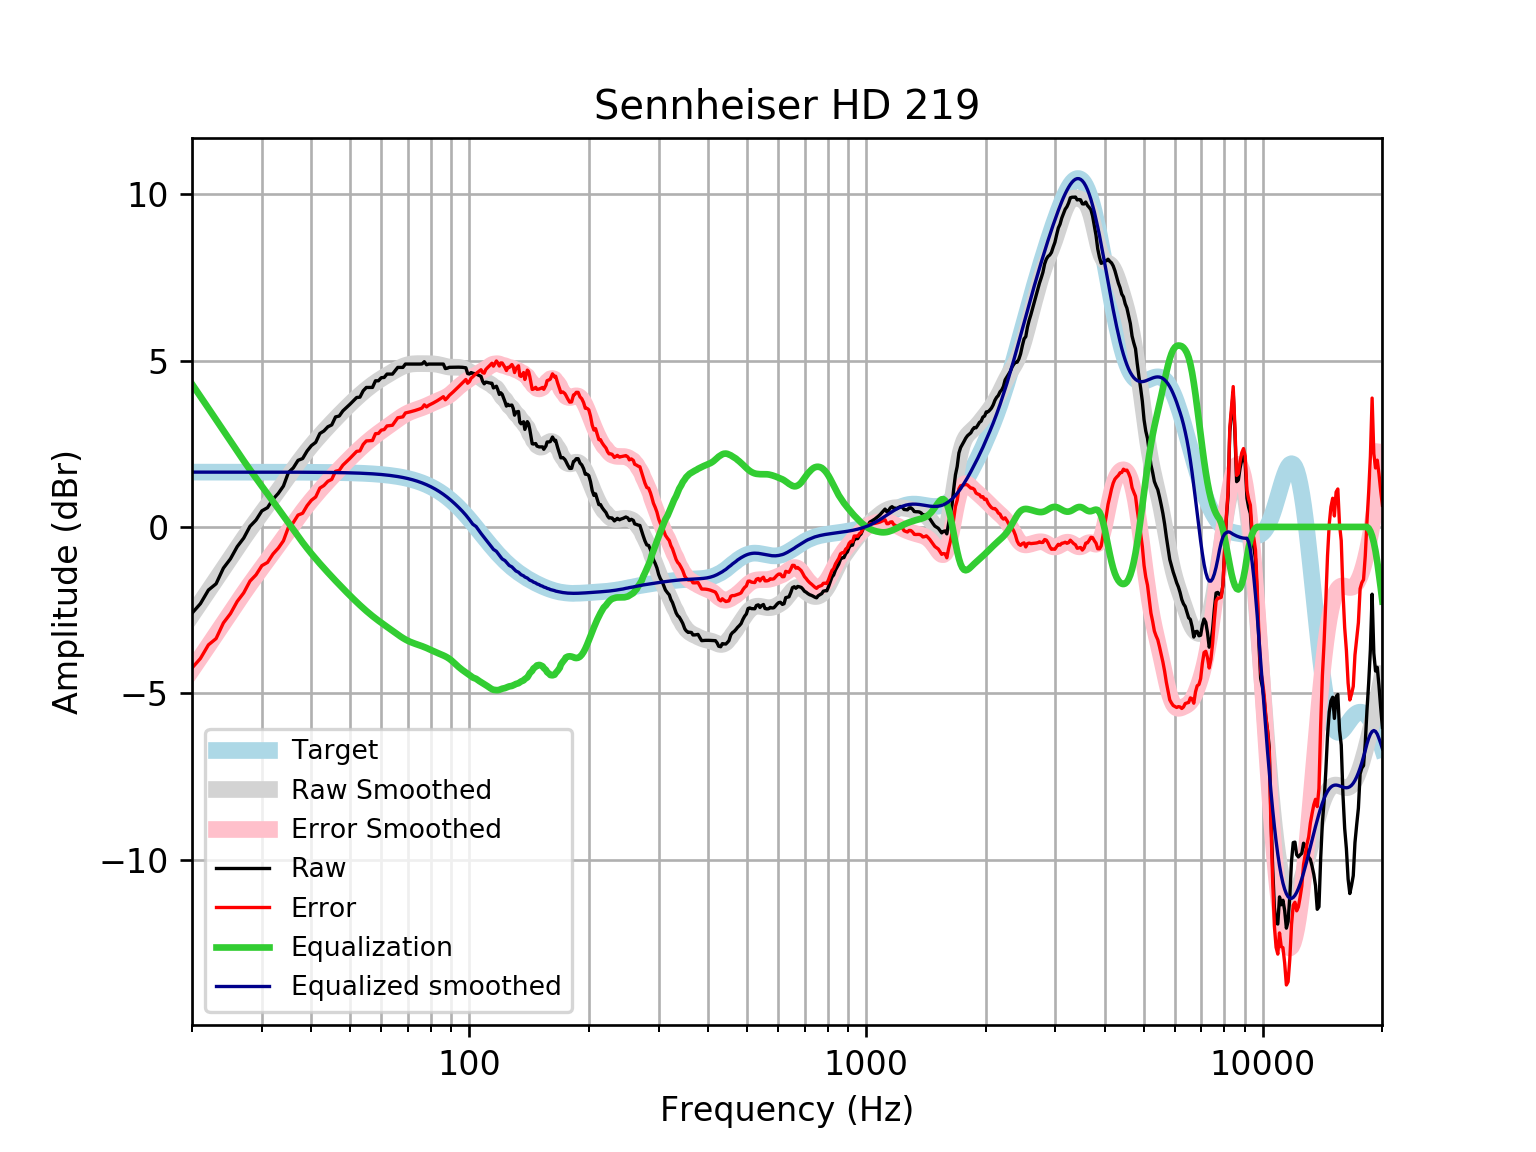

The file beside this chart, header and first rows:
frequency, raw, error, smoothed, error_smoothed, equalization, equalized_raw, equalized_smoothed, target
20, -2.594, -4.242, -2.648, -4.295, 4.295, 1.701, 1.648, 1.648
21, -2.308, -3.956, -2.276, -3.924, 3.924, 1.616, 1.648, 1.648
22, -1.898, -3.546, -1.919, -3.566, 3.566, 1.668, 1.648, 1.648
23, -1.71, -3.357, -1.575, -3.223, 3.223, 1.513, 1.648, 1.648
24, -1.238, -2.886, -1.246, -2.893, 2.893, 1.655, 1.648, 1.648
25, -0.9598, -2.607, -0.9293, -2.577, 2.577, 1.617, 1.648, 1.648
26, -0.5927, -2.24, -0.6277, -2.275, 2.275, 1.683, 1.648, 1.648
27, -0.3353, -1.983, -0.3417, -1.989, 1.989, 1.654, 1.648, 1.648
28, 0.01722, -1.63, -0.07185, -1.719, 1.719, 1.736, 1.647, 1.647
29, 0.2067, -1.441, 0.1826, -1.465, 1.465, 1.671, 1.647, 1.647
30, 0.4826, -1.165, 0.4237, -1.223, 1.223, 1.706, 1.647, 1.647
31, 0.5797, -1.067, 0.6548, -0.9922, 0.9922, 1.572, 1.647, 1.647
32, 0.8329, -0.8138, 0.879, -0.7678, 0.7678, 1.601, 1.647, 1.647
33, 1.009, -0.6377, 1.099, -0.548, 0.548, 1.557, 1.647, 1.647
34, 1.23, -0.4161, 1.314, -0.332, 0.332, 1.562, 1.646, 1.646
35, 1.637, -0.008913, 1.525, -0.1204, 0.1204, 1.757, 1.646, 1.646
36, 1.776, 0.1304, 1.73, 0.08483, -0.08483, 1.691, 1.645, 1.645
37, 2.001, 0.3563, 1.926, 0.2814, -0.2814, 1.72, 1.645, 1.645
38, 2.055, 0.4108, 2.112, 0.4674, -0.4674, 1.588, 1.644, 1.644
39, 2.282, 0.6383, 2.286, 0.6419, -0.6419, 1.64, 1.644, 1.644
40, 2.446, 0.8032, 2.448, 0.8051, -0.8051, 1.641, 1.643, 1.643
41, 2.544, 0.9016, 2.6, 0.9581, -0.9581, 1.586, 1.642, 1.642
42, 2.809, 1.168, 2.743, 1.102, -1.102, 1.707, 1.641, 1.641
43, 2.885, 1.246, 2.879, 1.239, -1.239, 1.646, 1.64, 1.64
44, 3.011, 1.373, 3.009, 1.37, -1.37, 1.641, 1.639, 1.639
45, 3.067, 1.43, 3.133, 1.496, -1.496, 1.571, 1.637, 1.637
46, 3.308, 1.672, 3.253, 1.617, -1.617, 1.69, 1.635, 1.635
47, 3.334, 1.701, 3.368, 1.734, -1.734, 1.6, 1.634, 1.633
48, 3.489, 1.858, 3.479, 1.848, -1.848, 1.641, 1.631, 1.631
49, 3.589, 1.961, 3.586, 1.957, -1.957, 1.633, 1.629, 1.629
50, 3.686, 2.06, 3.688, 2.062, -2.062, 1.624, 1.626, 1.626
51, 3.791, 2.167, 3.786, 2.163, -2.163, 1.628, 1.623, 1.623
52, 3.891, 2.271, 3.88, 2.26, -2.26, 1.631, 1.62, 1.62
53, 3.902, 2.286, 3.969, 2.353, -2.353, 1.549, 1.616, 1.616
54, 4.092, 2.481, 4.054, 2.442, -2.442, 1.651, 1.612, 1.612
55, 4.193, 2.586, 4.133, 2.526, -2.526, 1.667, 1.607, 1.607
56, 4.193, 2.591, 4.208, 2.605, -2.605, 1.587, 1.602, 1.602
57, 4.195, 2.598, 4.277, 2.681, -2.681, 1.514, 1.596, 1.596
58, 4.394, 2.804, 4.342, 2.751, -2.751, 1.643, 1.59, 1.59
59, 4.394, 2.811, 4.402, 2.818, -2.818, 1.576, 1.583, 1.583
60, 4.487, 2.911, 4.458, 2.882, -2.882, 1.605, 1.576, 1.576
61, 4.495, 2.927, 4.512, 2.944, -2.944, 1.551, 1.568, 1.568
62, 4.595, 3.036, 4.563, 3.004, -3.004, 1.591, 1.559, 1.559
63, 4.595, 3.046, 4.612, 3.063, -3.063, 1.532, 1.549, 1.549
64, 4.595, 3.057, 4.661, 3.122, -3.122, 1.473, 1.538, 1.538
65, 4.696, 3.169, 4.707, 3.18, -3.18, 1.516, 1.527, 1.527
66, 4.796, 3.282, 4.751, 3.237, -3.237, 1.56, 1.514, 1.514
67, 4.796, 3.295, 4.791, 3.29, -3.29, 1.506, 1.501, 1.501
68, 4.796, 3.31, 4.826, 3.34, -3.34, 1.456, 1.486, 1.486
69, 4.897, 3.426, 4.855, 3.385, -3.385, 1.512, 1.471, 1.471
70, 4.897, 3.443, 4.877, 3.424, -3.424, 1.473, 1.454, 1.454
71, 4.897, 3.461, 4.893, 3.457, -3.457, 1.439, 1.436, 1.436
72, 4.897, 3.481, 4.903, 3.487, -3.487, 1.41, 1.416, 1.416
73, 4.897, 3.502, 4.908, 3.513, -3.513, 1.384, 1.395, 1.395
74, 4.897, 3.524, 4.91, 3.537, -3.537, 1.36, 1.373, 1.373
75, 4.897, 3.548, 4.911, 3.561, -3.561, 1.336, 1.349, 1.349
76, 4.901, 3.577, 4.91, 3.586, -3.586, 1.315, 1.324, 1.324
77, 4.968, 3.671, 4.909, 3.612, -3.612, 1.356, 1.297, 1.297
78, 4.877, 3.608, 4.909, 3.64, -3.64, 1.237, 1.269, 1.269
79, 4.897, 3.658, 4.908, 3.669, -3.669, 1.228, 1.239, 1.239
... 553 more rows
